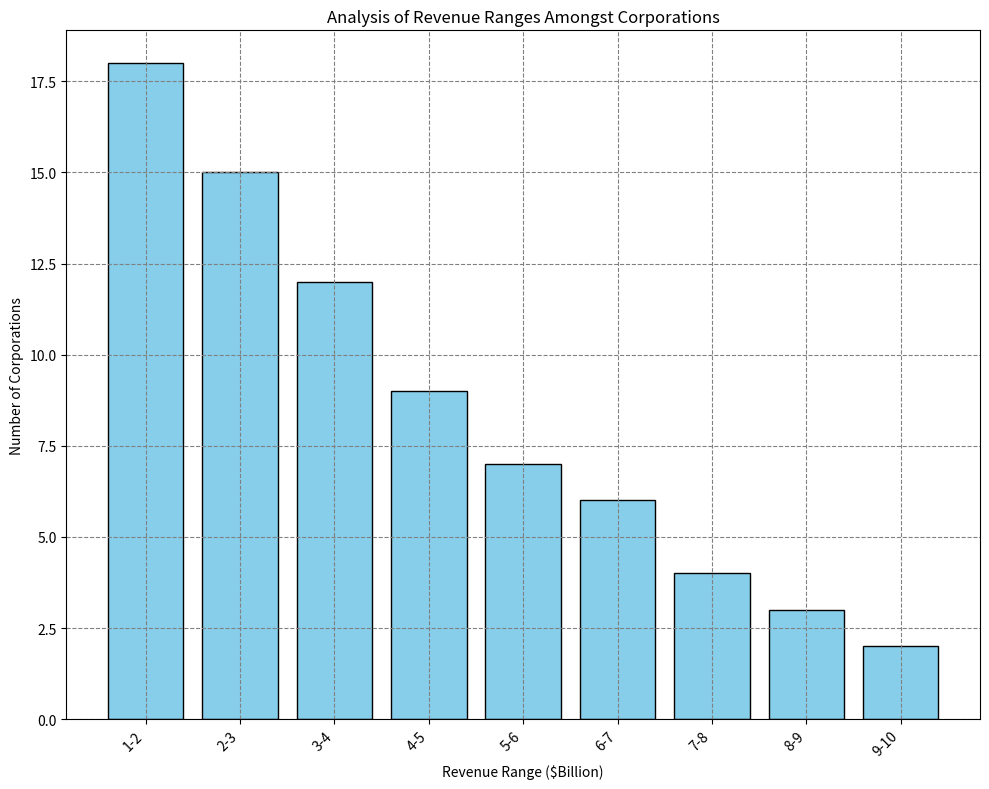

The script that saved this image: (Note: this script raises an exception after producing the figure.)
import matplotlib.pyplot as plt

# Data
data_labels = ['1-2', '2-3', '3-4', '4-5', '5-6', '6-7', '7-8', '8-9', '9-10']
data = [18, 15, 12, 9, 7, 6, 4, 3, 2]
line_labels = ["Number of Corporations"]

# Create a figure object and add a subplot
fig = plt.figure(figsize=(10, 8))
ax = fig.add_subplot(111)

# Plotting the histogram
ax.bar(data_labels, data, color='skyblue', edgecolor='black')

# Adding grid
ax.grid(zorder=0, linestyle='--', color='gray')

# Setting the title
ax.set_title('Analysis of Revenue Ranges Amongst Corporations')

# Labeling the axes
ax.set_xlabel('Revenue Range ($Billion)')
ax.set_ylabel('Number of Corporations')

# Handling long label texts
ax.set_xticklabels(data_labels, rotation=45, ha="right")

# Automatically adjust subplot params to give specified padding
plt.tight_layout()

# Save the figure
save_path = "/cpfs01/user/liuqi/workspace/plotchart/data-300/histogram/png/239.png"
plt.savefig(save_path, format='png')

# Clearing the current figure state
plt.clf()
